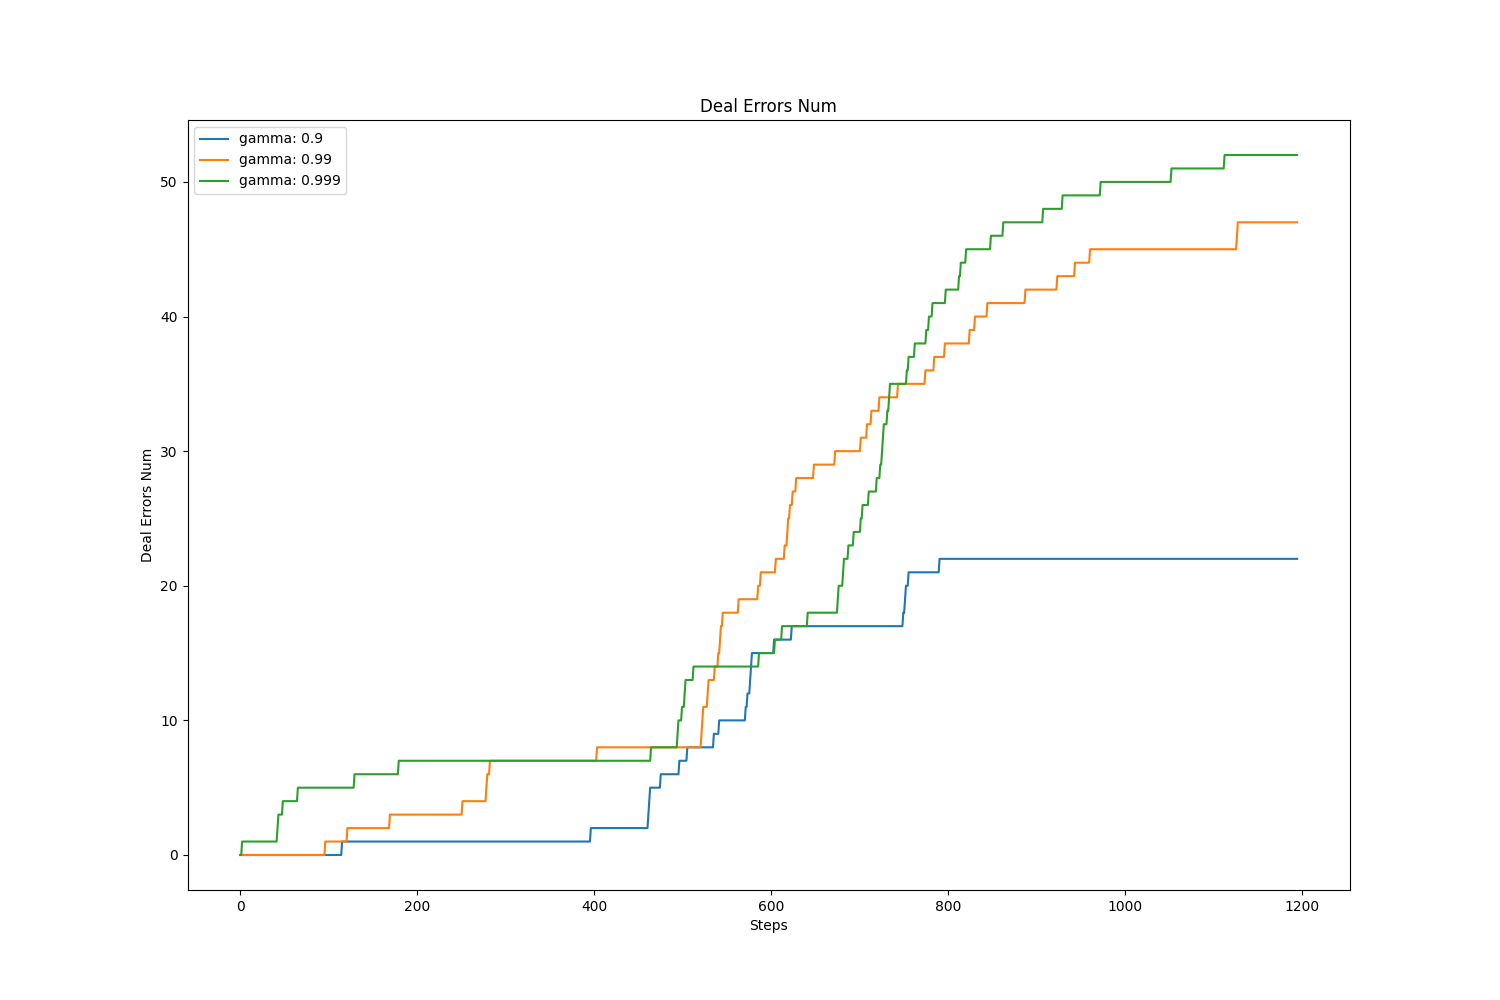

The data file committed next to this chart (first rows):
, value, avg, std
gamma: 0.9, 22.0, 11.67, 9.447
gamma: 0.99, 47.0, 22.73, 17.8
gamma: 0.999, 52.0, 24.41, 19.24
